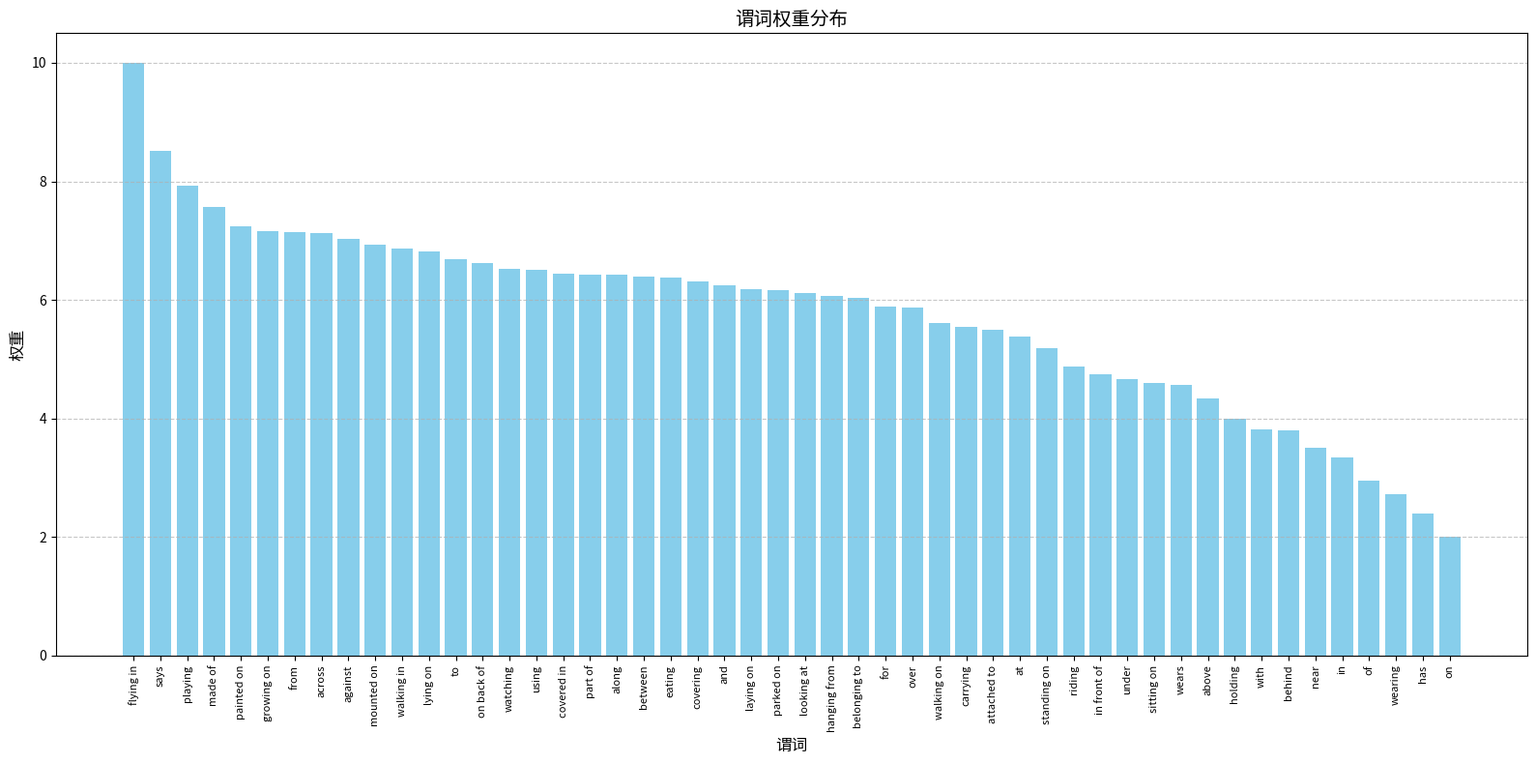

Write Python code to recreate this figure.
import matplotlib.pyplot as plt
import math

def calculate_weight(frequency_percent):
    freq = max(frequency_percent, 0.001)
    inverse_freq = 1.0 / freq
    log_inverse = math.log(inverse_freq)
    min_log = math.log(1.0/29.49)
    max_log = math.log(1.0/0.0015)
    normalized = (log_inverse - min_log) / (max_log - min_log)
    weight = 2.0 + normalized * 8.0
    return round(weight, 2)

PREDICATE_WEIGHTS = {
    'on': calculate_weight(29.49), 'has': calculate_weight(17.98),
    'wearing': calculate_weight(11.96), 'of': calculate_weight(9.15),
    'in': calculate_weight(5.66), 'near': calculate_weight(4.56),
    'behind': calculate_weight(3.17), 'with': calculate_weight(3.16),
    'holding': calculate_weight(2.48), 'above': calculate_weight(1.63),
    'wears': calculate_weight(1.25), 'sitting on': calculate_weight(1.19),
    'under': calculate_weight(1.10), 'in front of': calculate_weight(0.98),
    'riding': calculate_weight(0.85), 'standing on': calculate_weight(0.58),
    'at': calculate_weight(0.45), 'attached to': calculate_weight(0.39),
    'carrying': calculate_weight(0.37), 'walking on': calculate_weight(0.34),
    'over': calculate_weight(0.2470), 'for': calculate_weight(0.2452),
    'belonging to': calculate_weight(0.2028), 'hanging from': calculate_weight(0.1939),
    'looking at': calculate_weight(0.1805), 'parked on': calculate_weight(0.1735),
    'laying on': calculate_weight(0.1687), 'and': calculate_weight(0.1560),
    'covering': calculate_weight(0.1408), 'eating': calculate_weight(0.1308),
    'between': calculate_weight(0.1296), 'part of': calculate_weight(0.1259),
    'along': calculate_weight(0.1256), 'covered in': calculate_weight(0.1215),
    'using': calculate_weight(0.1129), 'watching': calculate_weight(0.1103),
    'on back of': calculate_weight(0.0973), 'to': calculate_weight(0.0906),
    'lying on': calculate_weight(0.0776), 'walking in': calculate_weight(0.0717),
    'mounted on': calculate_weight(0.0661), 'against': calculate_weight(0.0591),
    'across': calculate_weight(0.0520), 'from': calculate_weight(0.0505),
    'growing on': calculate_weight(0.0501), 'painted on': calculate_weight(0.0457),
    'made of': calculate_weight(0.0301), 'playing': calculate_weight(0.0193),
    'says': calculate_weight(0.0093), 'flying in': calculate_weight(0.0015),
}

# 按权重排序
sorted_weights = sorted(PREDICATE_WEIGHTS.items(), key=lambda x: x[1], reverse=True)
predicates = [item[0] for item in sorted_weights]
weights = [item[1] for item in sorted_weights]

# 创建图形
plt.figure(figsize=(16, 8))
bars = plt.bar(predicates, weights, color='skyblue')

# 设置图表属性
plt.xlabel('谓词', fontsize=12)
plt.ylabel('权重', fontsize=12)
plt.title('谓词权重分布', fontsize=14)
plt.xticks(rotation=90, fontsize=8)
plt.grid(axis='y', linestyle='--', alpha=0.7)

# 调整边距
plt.tight_layout()

# 保存图片
output_path = 'predicate_weights_distribution.png'
plt.savefig(output_path, dpi=300, bbox_inches='tight')
plt.close()

print(f"图表已保存至: {output_path}")
